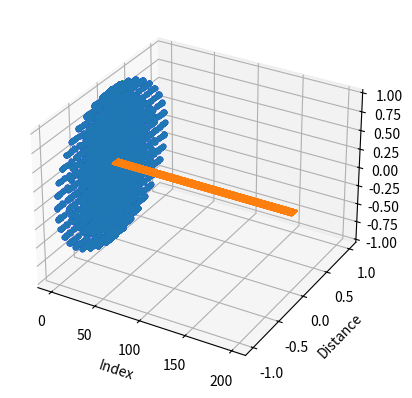
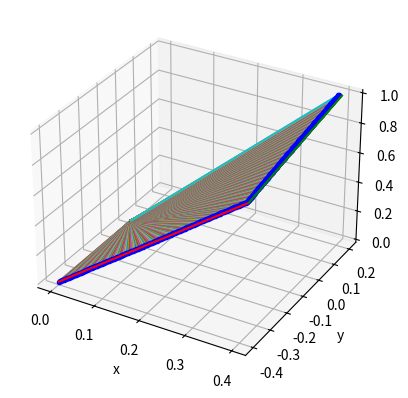

Source code (Python) for these figures, in order:
import numpy as np
import matplotlib.pyplot as plt
import sys
from datetime import datetime
start=datetime.now()
onlyee=True

N1=40
N2=200              #iteraties
l2=0.1
l3=0.1
ee=[0.0,0,l3,1]

var1start=np.pi*3/2
var2start=np.pi/2                              #initele condities
var3start=0.2

punt1=[0.2,0.2,0.1]
punt2=[0.4,0.2,1]

def getdh_table(var1,var2,var3):
    theta1=var1
    theta2=var2
    d3    =var3
    dh_table = np.array([   [ 0 ,    0      ,   0     ,   theta1  ],
                            [ 0 ,   -np.pi/2,   0     ,   theta2  ],
                            [ 0 ,   np.pi/2,   d3+l2 ,   0        ]  ])
    return dh_table

def posee(dh_table,ee):
    T_list = []
    for i in range(dh_table.shape[0]):
        a = dh_table[i,0]
        alpha = dh_table[i,1]
        d = dh_table[i,2]
        theta = dh_table[i,3]
        T_i = np.array([
            [                np.cos(theta),                -np.sin(theta),              0,                   a],
            [np.sin(theta) * np.cos(alpha), np.cos(theta) * np.cos(alpha), -np.sin(alpha),  -np.sin(alpha) * d],
            [np.sin(theta) * np.sin(alpha), np.cos(theta) * np.sin(alpha),  np.cos(alpha),   np.cos(alpha) * d],
            [                            0,                             0,              0,                   1]])
        T_list.append(T_i)
    T_list=np.array(T_list)
    T_list2=T_list[0]
    for i in range(1,len(T_list)):
        T_list2=T_list2@T_list[i]
    ee=np.dot(T_list2,ee)
    return ee

def dhTransform(dh_table,onlyee):
    T_list = []
    for i in range(dh_table.shape[0]):
        a = dh_table[i,0]
        alpha = dh_table[i,1]
        d = dh_table[i,2]
        theta = dh_table[i,3]
        T_i = np.array([
            [np.cos(theta),                 -np.sin(theta),             0,                                  a],
            [np.sin(theta) * np.cos(alpha), np.cos(theta) * np.cos(alpha), -np.sin(alpha), -np.sin(alpha) * d],
            [np.sin(theta) * np.sin(alpha), np.cos(theta) * np.sin(alpha),  np.cos(alpha),  np.cos(alpha) * d],
            [0,                                                         0,              0,                  1]])
        T_list.append(T_i)
    T_list=np.array(T_list)
    T_list2=T_list[0]
    T_listprod=T_list[0]
    if onlyee==False:
        for i in range(1,len(T_list)):          
            T_listprod=T_listprod@T_list[i]
            T_list2=np.hstack((T_list2,T_listprod))
    else:
        for i in range(1,len(T_list)):
            T_list2=T_list2@T_list[i]
    return T_list2

def xyz(Tlist,ee,onlyee):
    xlist=[]
    ylist=[]
    zlist=[]
    if onlyee==False:
        xlist=[0,0]
        ylist=[0,0]
        zlist=[0,Tlist[2,3]]
        for i in range(1,round(Tlist.shape[1]/4)+1,1):
            xlist.append(Tlist[0,i*4-1])
            ylist.append(Tlist[1,i*4-1])
            zlist.append(Tlist[2,i*4-1])
        ee=np.dot(Tlist[:,-4:],ee)
    else:
        ee=np.dot(Tlist,ee)
    xlist.append(ee[0])
    ylist.append(ee[1])
    zlist.append(ee[2])    
    xyz=np.vstack((xlist,ylist,zlist))
    return xyz

def dist_closest(point, workspace):
    dist = sys.float_info.max
    for i in range(workspace.shape[0]):
        x1 = point[0]
        y1 = point[1]
        z1 = point[2]
        x2 = workspace[ i,0]
        y2 = workspace[ i,1]
        z2 = workspace[ i,2]
        distance = np.sqrt(np.power((x2 - x1), 2) + np.power((y2 - y1), 2) + np.power((z2 - z1), 2))
        if distance < dist:
            dist = distance
    return dist

def jacobian(var1,var2, var3):
    theta1=var1
    theta2=var2
    d3    =var3
    J=np.array([[-(d3+l2+l3)*np.sin(theta1)*np.sin(theta2)  , (d3+l2+l3)*np.cos(theta1)*np.cos(theta2)  , np.sin(theta2)*np.cos(theta1) ],
                [(d3+l2+l3)*np.sin(theta2)*np.cos(theta1)   , (d3+l2+l3)*np.sin(theta1)*np.cos(theta2)  , np.sin(theta1)*np.sin(theta2) ], 
                [0                                          , -(d3+l2+l3)*np.sin(theta2)                , np.cos(theta2)                ]])
    return J

p_0_ee_x = []
p_0_ee_y = []
p_0_ee_z = []
workspace=np.empty([0,3])
## workspace checken
for i in range(N1):
    var1=0+2*np.pi*i/N1
    for j in range(N1):
        var2=0+2*np.pi*j/N1
        for k in range(5):
            var3=0+1*k/5
            dh_table = getdh_table(var1,var2,var3)

            Tlist=dhTransform(dh_table,onlyee)
            total_robot=xyz(Tlist,ee,onlyee)
            p_0_ee=total_robot
            p_0_ee_x.append( float( p_0_ee[ 0 ] ) )
            p_0_ee_y.append( float( p_0_ee[ 1 ] ) )
            p_0_ee_z.append( float( p_0_ee[ 2 ] ) )
            workspace=np.vstack([workspace,np.hstack([total_robot[0],total_robot[1],total_robot[2]])])


dh_table = getdh_table(var1start,var2start,var3start)         #dhtable restten 
Tlist=dhTransform(dh_table,onlyee)
p_0_ee=xyz(Tlist,ee,onlyee)

startpunt=[p_0_ee[0][0], p_0_ee[1][0],p_0_ee[2][0]]

x1_traj = np.linspace(startpunt[0], punt1[0], num=N2)    #starten in start positie, gaan naar begin punt
y1_traj = np.linspace(startpunt[1], punt1[1], num=N2)
z1_traj = np.linspace(startpunt[2], punt1[2], num=N2)

x2_traj = np.linspace(punt1[0], punt2[0] , num=N2+1)         #pad van punt 1 naar 2 
y2_traj = np.linspace(punt1[1], punt2[1] , num=N2+1)
z2_traj = np.linspace(punt1[2], punt2[2] , num=N2+1)

fig1 = plt.figure(1)                                #workspace vergelijken met pad van 1 naar 2
ax1 = fig1.add_subplot(1,1,1, projection='3d')
ax1.plot( p_0_ee_x, p_0_ee_y, p_0_ee_z, 'b.' )
ax1.plot( x1_traj, y1_traj, z1_traj, 'r-' )
ax1.plot( x2_traj, y2_traj, z2_traj, 'g-' )
ax1.set_xlabel('xx')
ax1.set_ylabel('y')
ax1.set_zlabel('z')
plt.show()

var1 = np.zeros(N2*2)
var2 = np.zeros(N2*2)
var3 = np.zeros(N2*2)

var1[0]=var1start   
var2[0]=var2start      
var3[0]=var3start

for i in range( 1, N2 ):
    dxyz = np.array([  [x1_traj[i] - x1_traj[i-1]] , [y1_traj[i] - y1_traj[i-1]],[z1_traj[i] - z1_traj[i-1] ]])
    jointDiff = np.linalg.pinv ( jacobian (var1[i-1],var2[i-1], var3[i-1]) ) @dxyz 
    var1[i] = var1[i-1] + jointDiff[0]
    var2[i] = var2[i-1] + jointDiff[1]
    var3[i] = var3[i-1] + jointDiff[2]

for i in range( 0, N2 ):
    dxyz = np.array([  [x2_traj[i+1] - x2_traj[i]] , [y2_traj[i+1] - y2_traj[i]],[z2_traj[i+1] - z2_traj[i] ]])
    jointDiff = np.linalg.pinv ( jacobian (var1[i+N2-1],var2[i+N2-1], var3[i+N2-1]) ) @dxyz 
    var1[i+N2] = var1[i+N2-1] + jointDiff[0]
    var2[i+N2] = var2[i+N2-1] + jointDiff[1]
    var3[i+N2] = var3[i+N2-1] + jointDiff[2]

p_1_ee_x = []
p_1_ee_y = []
p_1_ee_z = []
fig2 = plt.figure(2)
ax2 = fig2.add_subplot(1,1,1, projection='3d')

for i in range (0, N2*2):
    dh_table = getdh_table(var1[i],var2[i],var3[i])
    Tlist=dhTransform(dh_table,False)
    total_robot=xyz(Tlist,ee,False)
    ax2.plot(total_robot[0],total_robot[1],total_robot[2])
    dh_table = getdh_table(var1[i],var2[i],var3[i])
    p_1_ee = posee(dh_table,ee)
    p_1_ee_x.append( float( p_1_ee[ 0 ] ) )
    p_1_ee_y.append( float( p_1_ee[ 1 ] ) )
    p_1_ee_z.append( float( p_1_ee[ 2 ] ) )


ax2.plot( p_1_ee_x, p_1_ee_y, p_1_ee_z, 'b.' )
ax2.plot( x1_traj, y1_traj, z1_traj, 'r-' )
ax2.plot( x2_traj, y2_traj, z2_traj, 'g-' )
ax2.set_xlabel('x')
ax2.set_ylabel('y')
ax2.set_zlabel('z')
plt.show()

force = np.array([[-2], [-1],[0]])
theta1 = 0.0
d2 = 0.2

torque = np.dot(np.transpose(jacobian(var1[0],var2[0], var3[0])),force)
print (torque)


##distance trajectory to closest workspace point plot
if(onlyee==True):
    distances_vec = np.zeros(shape=(N2, 1))
    for i in range(0, N2):
        distances_vec[i] = dist_closest(np.array([x1_traj[i], y1_traj[i], z1_traj[i]]), workspace)
    ax1.plot(x1_traj, y1_traj, z1_traj, '-k')
    ax1.plot(workspace[:, 0], workspace[:, 1], workspace[:, 2],'.')

print (datetime.now()-start)

fig = plt.figure(1)
ax = fig.gca()
ax.plot(np.linspace(0, N2, num=N2), distances_vec)
ax.set_xlabel('Index')
ax.set_ylabel('Distance')
plt.show()
